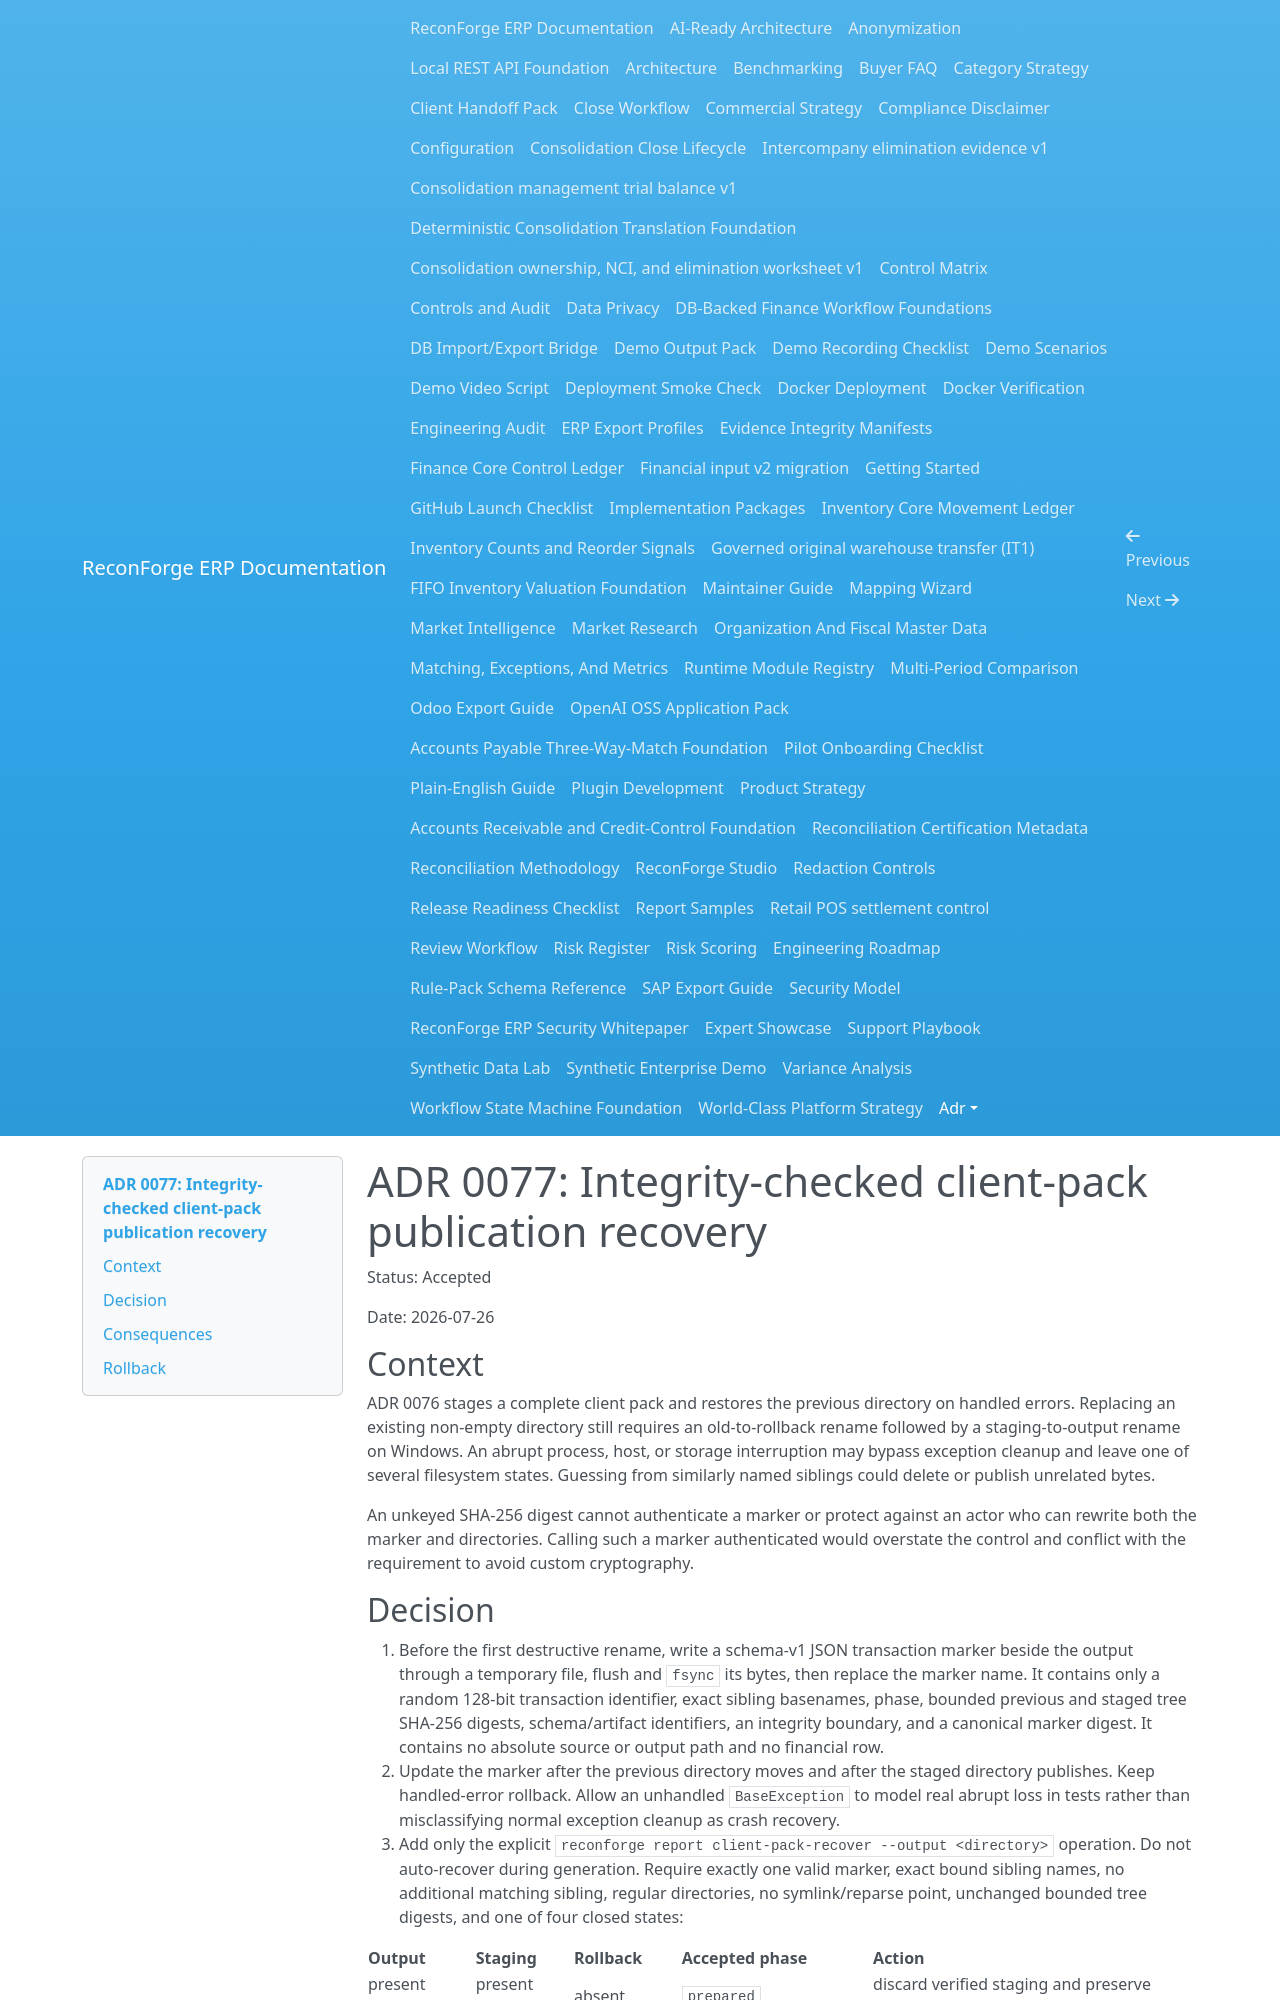

repository: amrzainmubarak/reconforge-erp · page: adr/0077-integrity-checked-client-pack-publication-recovery/index.html · generator: mkdocs

# ADR 0077: Integrity-checked client-pack publication recovery

Status: Accepted

Date: 2026-07-26

## Context

ADR 0076 stages a complete client pack and restores the previous directory on
handled errors. Replacing an existing non-empty directory still requires an
old-to-rollback rename followed by a staging-to-output rename on Windows. An
abrupt process, host, or storage interruption may bypass exception cleanup and
leave one of several filesystem states. Guessing from similarly named siblings
could delete or publish unrelated bytes.

An unkeyed SHA-256 digest cannot authenticate a marker or protect against an
actor who can rewrite both the marker and directories. Calling such a marker
authenticated would overstate the control and conflict with the requirement to
avoid custom cryptography.
